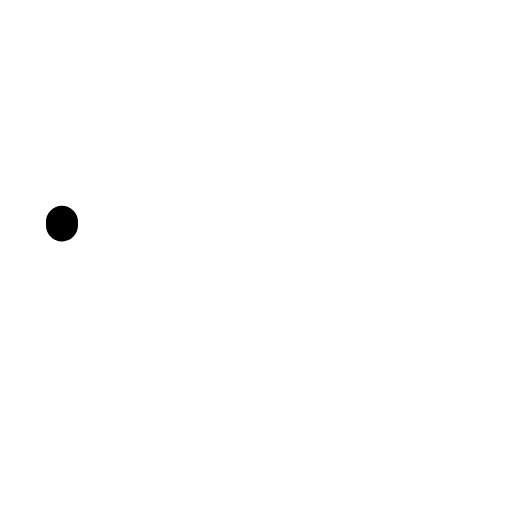
t = 0.00 s
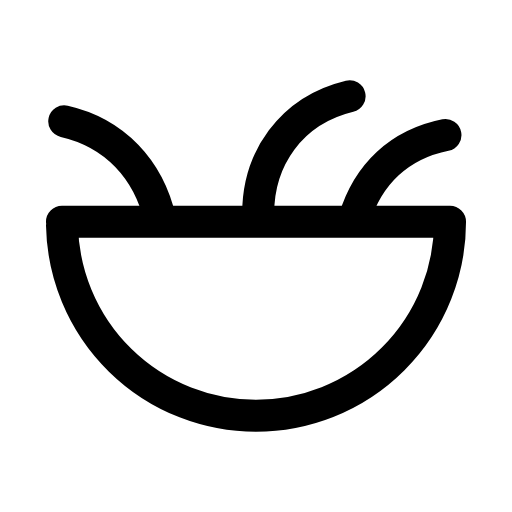
t = 0.26 s
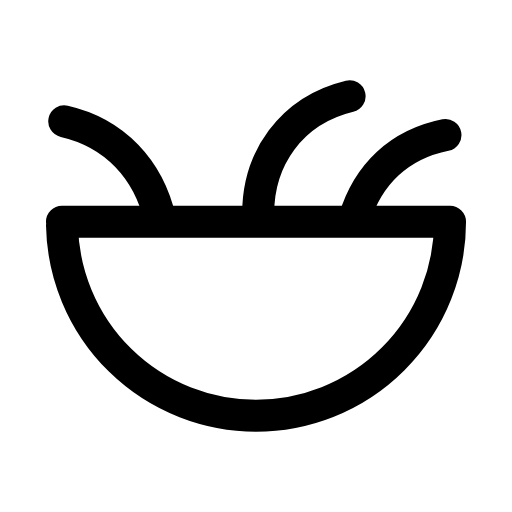
t = 0.50 s
t = 0.73 s: frame unchanged from t = 0.50 s, image omitted
t = 1.02 s: frame unchanged from t = 0.50 s, image omitted
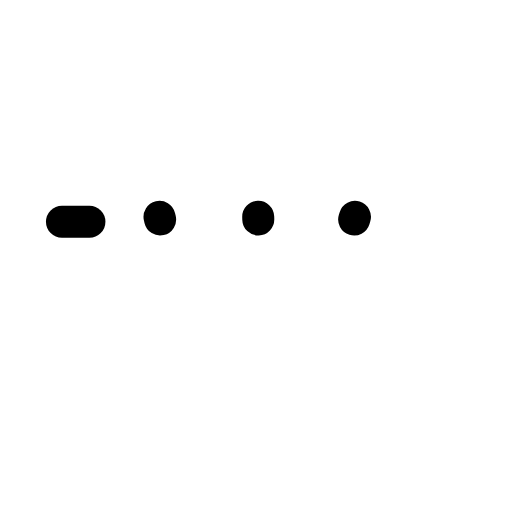
t = 1.26 s

The animated SVG that drew these frames (rendered in a browser with its animation timeline set to each time). Animation: 2 SMIL elements (animate=2); one cycle of 1.50 s, repeats indefinitely.

<svg xmlns="http://www.w3.org/2000/svg" width="24" height="24" viewBox="0 0 24 24" fill="none"><g transform="translate(-0.84 -2.98) scale(1.07)"><path stroke="currentColor" stroke-width="1.402" stroke-linecap="round" stroke-linejoin="round" fill="none" d="M3.5 12.5L20.5 12.5A8.5 8.5 0 0 1 3.5 12.5Z" pathLength="1" stroke-dasharray="1"><animate attributeName="stroke-dashoffset" values="1;1;0;0;0;0;1;1;1" keyTimes="0;0;0.189;0.45;0.6;0.774;0.9;0.9;1" dur="1.5s" repeatCount="indefinite" calcMode="spline" keySplines="0.16 1 0.3 1;0.16 1 0.3 1;0.16 1 0.3 1;0.16 1 0.3 1;0.16 1 0.3 1;0.16 1 0.3 1;0.16 1 0.3 1;0.16 1 0.3 1"/></path><path stroke="currentColor" stroke-width="1.402" stroke-linecap="round" stroke-linejoin="round" fill="none" d="M7.8 12.4C7.3 10.2 5.8 8.6 3.6 8.1M12.1 12.4C12 9.7 13.6 7.6 16.1 7M16.3 12.4C16.9 10.4 18.3 9.1 20.3 8.7" pathLength="1" stroke-dasharray="1"><animate attributeName="stroke-dashoffset" values="1;1;0;0;0;0;1;1;1" keyTimes="0;0.0315;0.2205;0.45;0.6;0.753;0.879;0.9;1" dur="1.5s" repeatCount="indefinite" calcMode="spline" keySplines="0.16 1 0.3 1;0.16 1 0.3 1;0.16 1 0.3 1;0.16 1 0.3 1;0.16 1 0.3 1;0.16 1 0.3 1;0.16 1 0.3 1;0.16 1 0.3 1"/></path></g></svg>
